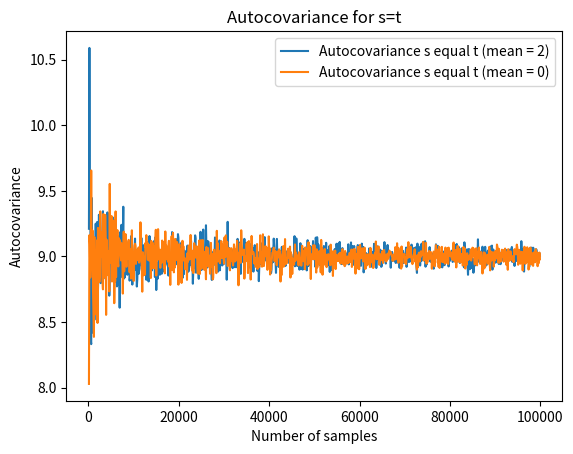
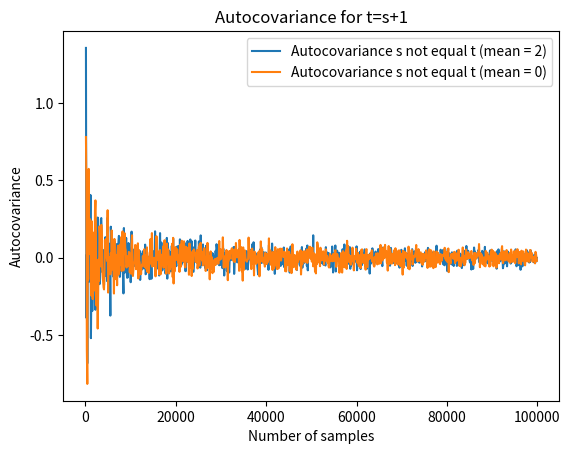
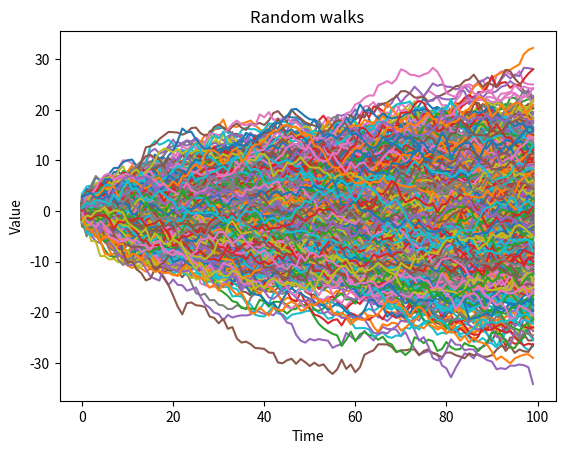
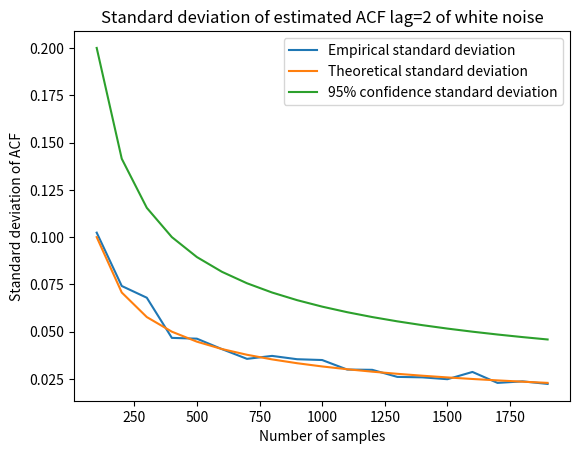
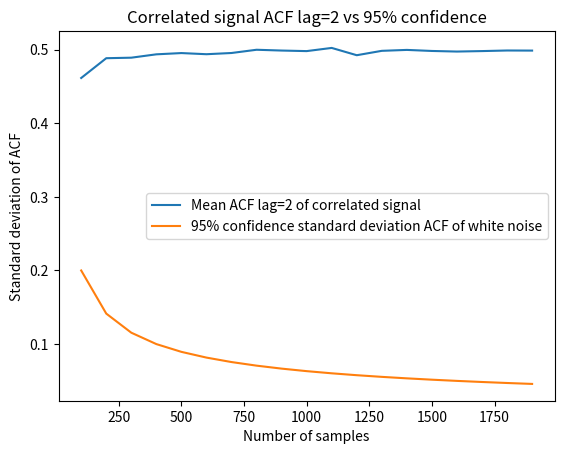
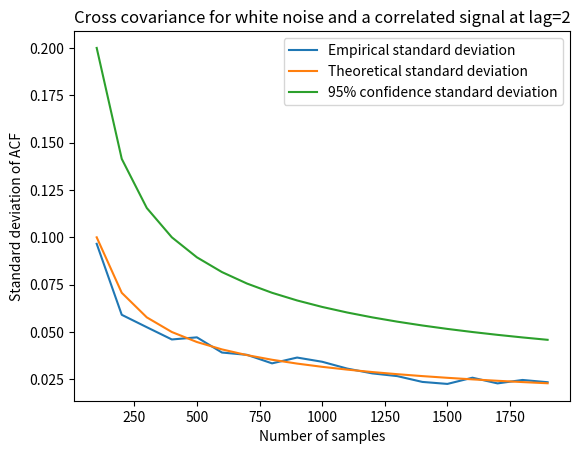
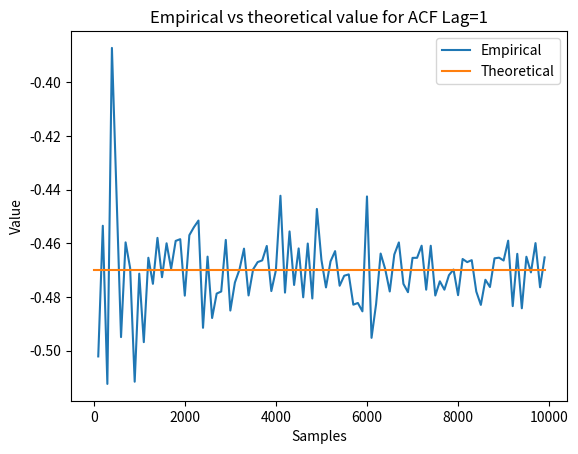

These figures' Python source, in order:
import numpy as np
import matplotlib.pyplot as plt

## Here the autocovariance is defined
def autocovariance(signal, lag):
    mean = np.mean(signal)
    n = len(signal)
    return np.mean((signal[:n-lag] - mean) * (signal[lag:] - mean))


## Here a simulation of the autocovariance is made with different means and a standard deviation of 3
## to show that the autocovariance of white noise i 0 when s != t and sigma^2 when s=t.

## num_samples is the number of samples to be simulated
num_samples = [100*i for i in range(1000)]

## Simulate the autocovariance with different number of samples
def simulate_autocovariance(mu, sigma, num_samples):

    covs = np.zeros(len(num_samples))
    covs_lagged = np.zeros(len(num_samples))
    for n, samples in enumerate(num_samples):
        mu, sigma = 2, 3 # mean = 2 and standard deviation = 3
        w = np.random.normal(mu, sigma, samples)
        w_lagged = w[1:]
        w = w[:-1]

        # Calculate autocovariance for w with itself
        cov_w = autocovariance(w, 0)
        cov_w_lagged = autocovariance(w, 1)
        covs[n] = cov_w
        covs_lagged[n] = cov_w_lagged

    return covs, covs_lagged

## Calculate autocovariance with means 0 and 2 with standard deviation 3
cov_w_mean_2, cov_w_mean_2_lagged = simulate_autocovariance(2, 3, num_samples)
cov_w_mean_0, cov_w_mean_0_lagged = simulate_autocovariance(0, 3, num_samples)

## Plot how the autocovariance converges towards the theoretical value when the number of samples are large enough
plt.figure()
plt.plot(num_samples, cov_w_mean_2, label="Autocovariance s equal t (mean = 2)")
plt.plot(num_samples, cov_w_mean_0, label="Autocovariance s equal t (mean = 0)")
plt.legend()
plt.title("Autocovariance for s=t")
plt.xlabel("Number of samples")
plt.ylabel("Autocovariance")

plt.figure()
plt.plot(num_samples, cov_w_mean_2_lagged, label="Autocovariance s not equal t (mean = 2)")
plt.plot(num_samples, cov_w_mean_0_lagged, label="Autocovariance s not equal t (mean = 0)")
plt.legend()
plt.title("Autocovariance for t=s+1")
plt.xlabel("Number of samples")
plt.ylabel("Autocovariance")


mu, sigma = 0, 3 # mean = 0 and standard deviation = 3
## Use a sample figure large enough to show that the autocovariance converges to the theoretical value
num_samples = 100000

# Create the white noise signal
w = np.random.normal(mu, sigma, num_samples)

# Create the moving average signal
wf = np.zeros(num_samples)
for i in range(1, num_samples):
    wf[i] = 1/2*(w[i] + w[i-1])

# Create the lagged white noise signals
wf_lagged_one = wf[1:-1]
wf_lagged_two = wf[2:]
wf = wf[:-2]

print(f"Autocovariance of signal wf with lag = 0: Autocovariance = {autocovariance(wf, 0):.3f}, Theoretical autocovariance = {1/2*sigma**2}")
print(f"Autocovariance of signal wf with lag = 1: Autocovariance = {autocovariance(wf, 1):.3f}, Theoretical autocovariance = {1/4*sigma**2}")
print(f"Autocovariance of signal wf with lag = 2: Autocovariance = {autocovariance(wf, 2):.3f}, Theoretical autocovariance = {0}")



mu, sigma = 0, 1 # mean = 0 and standard deviation = 3
## Use a sample figure large enough to show that the autocovariance converges to the theoretical value
num_samples = 100

num_tests = 1000
covariance_sum = 0
rwalks = []

for t in range(num_tests):
    #print(f"Test {t+1} of {num_tests}")
    ## Create random samples
    w = np.random.normal(mu, sigma, num_samples)
    ## Create the random walk by performing a cumulative sum
    rw = np.cumsum(w)
    rwalks += [rw]
    ## Calculate the covariance
    
    cov = autocovariance(rw, 0)

    covariance_sum += cov

cov = covariance_sum / num_tests

cov_theoretical = (num_samples)*(sigma**2)

## The empirical value is only calculated with a lag of 0, which is the variance for time index t
## This is because the random walk is non-stationary and computing the autocovariance will no yield the expected result
cov_empirical = np.var([rw[-1] for rw in rwalks])
print(f"Empirical value: {cov_empirical:.3f}, theoretical value: {cov_theoretical}, error_margin: {(np.abs(cov_theoretical-cov_empirical)/cov_theoretical)*100:.3f}%")

plt.figure()
for rw in rwalks:
    plt.plot(rw)
plt.title("Random walks")
plt.xlabel("Time")
plt.ylabel("Value")

def autocorrelation(s, lag):
    return autocovariance(s, lag) / autocovariance(s, 0)

## Here the variance of the autocorrelation is estimated for white noise and a correlated signal and compared to the theoretical value
## It is shown that as n grows, the correlated signal will have a variance greater than the theoretical value 1/sqrt(n)
num_samples = [100*i for i in range(1, 20)]

tests = 100
mu, sigma = 0, 1
lag = 2

def gen_white_noise_signal(num):
    return np.random.normal(0, 1, num)

def gen_correlated_signal(num):
    filter_length = 4
    # Since param valid is chosen for the convolution num - filter_length + 1
    # samples are returned. To correct for this, num+filter_length-1 samples are generated
    w = gen_white_noise_signal(num+filter_length-1)
    wf = np.convolve(w, np.ones(filter_length), 'valid') / filter_length
    return wf

def calculate_acf_variance(x_gen, lag, num_samples, tests):

    acf_estimated_mean = []
    acf_estimated_std = []

    for n, num in enumerate(num_samples):

        processes = [x_gen(num) for i in range(tests)]
        acf_results = [autocorrelation(p, lag) for p in processes]

        acf_estimated_mean += [np.mean(acf_results)]
        acf_estimated_std += [np.std(acf_results)]

    return acf_estimated_mean, acf_estimated_std

white_noise_variance_theoretical = [1/np.sqrt(num) for num in num_samples]
white_noise_variance_confidence = [2/np.sqrt(num) for num in num_samples]
white_noise_mean_empirical, white_noise_std_empirical = calculate_acf_variance(gen_white_noise_signal, lag, num_samples, tests)
correlated_signal_mean, correlated_signal_std = calculate_acf_variance(gen_correlated_signal, lag, num_samples, tests)

plt.figure()
plt.plot(num_samples, white_noise_std_empirical, label=f"Empirical standard deviation")
plt.plot(num_samples, white_noise_variance_theoretical, label="Theoretical standard deviation")
plt.plot(num_samples, white_noise_variance_confidence, label="95% confidence standard deviation")
plt.title(f"Standard deviation of estimated ACF lag={lag} of white noise")
plt.legend()
plt.xlabel("Number of samples")
plt.ylabel("Standard deviation of ACF")

plt.figure()
plt.plot(num_samples, correlated_signal_mean, label=f"Mean ACF lag={lag} of correlated signal")
plt.plot(num_samples, white_noise_variance_confidence, label="95% confidence standard deviation ACF of white noise")
plt.title(f"Correlated signal ACF lag={lag} vs 95% confidence")
plt.legend()
plt.xlabel("Number of samples")
plt.ylabel("Standard deviation of ACF")

## Here the sample crosscovariance is defined
def crosscovariance(x, y, lag):
    x_mean = np.mean(x)
    x_n = len(x)
    y_mean = np.mean(y)
    return np.mean((x[:x_n-lag] - x_mean) * (y[lag:] - y_mean))

## Sample cross correlation
def cross_correlation(x, y, lag):
    return crosscovariance(x, y, lag) / np.sqrt(autocovariance(x, 0)*autocovariance(y, 0))

## To show that the large sample distribution of the cross correlation converges towards the theoretical value 
## an correlated and an uncorrelated signal is generated and the cross correlation is calculated

num_samples = [100*i for i in range(1, 20)]

tests = 100
mu, sigma = 0, 1
lag = 2

def calculate_ccf_variance(x_gen, y_gen, lag, num_samples, tests):

    ccf_estimated_mean = []
    ccf_estimated_std = []

    for n, num in enumerate(num_samples):

        x_processes = [x_gen(num) for i in range(tests)]
        y_processes = [y_gen(num) for i in range(tests)]
        ccf_results = [cross_correlation(x, y, lag) for x, y in zip(x_processes, y_processes)]

        ccf_estimated_mean += [np.mean(ccf_results)]
        ccf_estimated_std += [np.std(ccf_results)]

    return ccf_estimated_mean, ccf_estimated_std

ccf_variance_theoretical = [1/np.sqrt(num) for num in num_samples]
ccf_confidence = [2/np.sqrt(num) for num in num_samples]
ccf_mean, ccf_std = calculate_ccf_variance(gen_white_noise_signal, gen_correlated_signal, lag, num_samples, tests)

plt.figure()
plt.plot(num_samples, ccf_std, label=f"Empirical standard deviation")
plt.plot(num_samples, ccf_variance_theoretical, label="Theoretical standard deviation")
plt.plot(num_samples, ccf_confidence, label="95% confidence standard deviation")
plt.title(f"Cross covariance for white noise and a correlated signal at lag={lag}")
plt.legend()
plt.xlabel("Number of samples")
plt.ylabel("Standard deviation of ACF")


## To convince ourselves that this is indeed correct, the series is simulated and the sample autocorrelation is found
num_samples = [100*i for i in range(100)]
lag = 1
acf_lag_empiricals = []

for num in num_samples:
    mu_x, sigma_x = 0, 1
    x = np.random.normal(mu_x, sigma_x, num)
    y = np.zeros(num)

    for i in range(num):
        x_last = 0
        if i-1 >= 0:
            x_last = x[i-1] 
        y[i] = 5 + x[i] -0.7*x_last

    acf_lag_empiricals += [autocorrelation(y, lag=lag)]

acf_lag_theroretical = -0.7/(1+0.7**2)

print(f"ACF Lag={lag}, N={num_samples[-1]}. Empirical={acf_lag_empiricals[-1]:.3f}, Theoretical={acf_lag_theroretical:.3f}")

plt.figure()
plt.plot(num_samples, acf_lag_empiricals, label="Empirical")
plt.plot(num_samples, [acf_lag_theroretical for num in num_samples], label="Theoretical")
plt.xlabel("Samples")
plt.ylabel("Value")
plt.title(f"Empirical vs theoretical value for ACF Lag={lag}")
plt.legend()